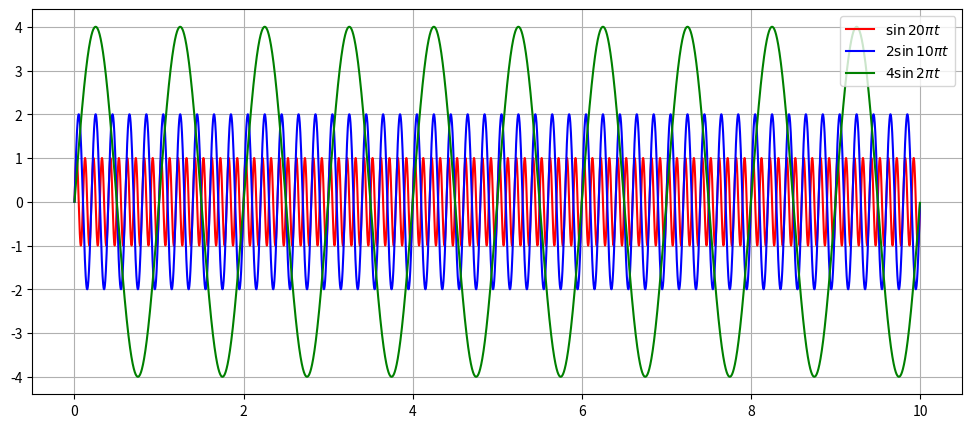
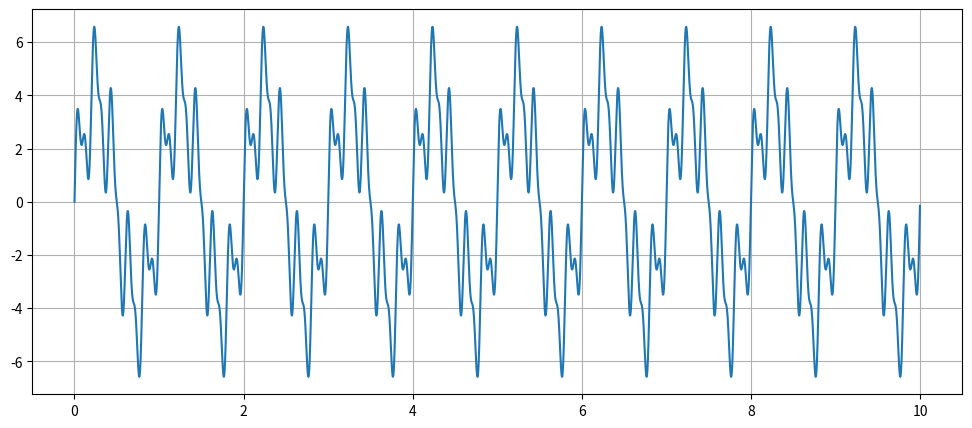
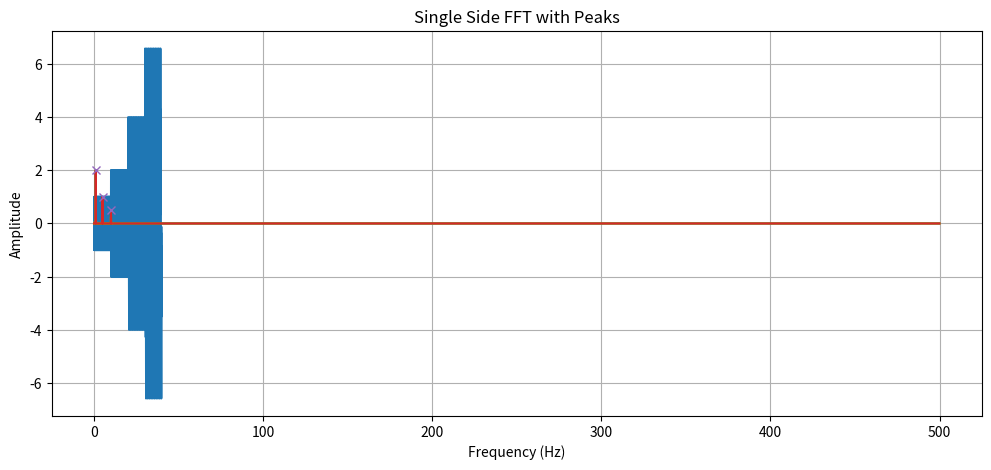

Python code for these plots, in order:
import numpy as np
import matplotlib.pyplot as plt

def sin_wave(amp, freq, time): #Sin 함수 만들기
    return amp * np.sin(2*np.pi*freq*time)

time = np.arange(0, 10, 0.001) #0~10초간 0.001 단위로 쪼개서 Time array 만들기
                               #np.arange(0, 10, 0.001) 의 경우 start=0, stop=10, step=0.001
sin1 = sin_wave(1, 10, time) #Sin wave 함수를 호출하여 1 amp / 10 freq / time 만큼 생성
sin2 = sin_wave(2, 5, time)  #위와 동일 Sin wave 함수를 호출
sin3 = sin_wave(4, 1, time)  #위와 동일 Sin wave 함수를 호출

plt.figure(figsize=(12,5))
plt.plot(time, sin1, label=r"$\sin {20\pi} t$", color='red')
plt.plot(time, sin2, label=r"$2\sin {10\pi} t$", color='blue')
plt.plot(time, sin3, label=r"$4\sin {2\pi} t$", color='green')
plt.legend(); plt.grid(); plt.show()

sin_sum = sin1 + sin2 + sin3

time = np.arange(0, 10, 0.001)# 40000 개
plt.figure(figsize=(12,5))
plt.plot(time, sin_sum)
plt.grid()
plt.show()

import scipy

M1 = np.mean(sin_sum)
M2 = np.var(sin_sum)
M3 = scipy.stats.skew(sin_sum)
M4 = scipy.stats.kurtosis(sin_sum)

print (M1, M2, M3, M4)

sin_concat = np.concatenate((sin1, sin2, sin3, sin_sum))
time = np.arange(0, 40, 0.001)# 40000 개
plt.figure(figsize=(12,5))
plt.plot(time, sin_concat)
plt.grid()
plt.show()

M1 = np.mean(sin_concat)
M2 = np.var(sin_concat)
M3 = scipy.stats.skew(sin_concat)
M4 = scipy.stats.kurtosis(sin_concat)

print (M1, M2, M3, M4)

n = len(sin_concat)
k = np.arange(n)
Fs = 1/0.001; T = n/Fs
freq = k/T

fft_values = np.fft.fft(sin_concat)  # FFT 수행
single_side_fft = np.abs(fft_values[:n // 2]) /n  # 양측 주파수 스펙트럼 계산

# 주파수 스펙트럼 그리기
plt.plot(freq[:n // 2], single_side_fft)
plt.title('Single Side FFT')
plt.xlabel('Frequency (Hz)')
plt.ylabel('Amplitude')
plt.show()

import numpy as np
import matplotlib.pyplot as plt
from scipy.signal import find_peaks

# Sin wave 함수 정의
def sin_wave(amplitude, frequency, time):
    return amplitude * np.sin(2 * np.pi * frequency * time)

# 시간 배열 생성
time = np.arange(0, 10, 0.001)

# Sin wave 생성
sin1 = sin_wave(1, 10, time)
sin2 = sin_wave(2, 5, time)
sin3 = sin_wave(4, 1, time)

# Sin wave의 합 생성
sin_sum = sin1 + sin2 + sin3

# FFT 계산
n = len(sin_sum)
k = np.arange(n)
Fs = 1 / 0.001
T = n / Fs
freq = k / T
fft_values = np.fft.fft(sin_sum)  # FFT 수행
single_side_fft = np.abs(fft_values[:n // 2]) / n  # 양측 주파수 스펙트럼 계산

# 주파수 스펙트럼 그리기
plt.plot(freq[:n // 2], single_side_fft)
plt.title('Single Side FFT')
plt.xlabel('Frequency (Hz)')
plt.ylabel('Amplitude')
plt.show()

# 피크 찾기
peaks, _ = find_peaks(single_side_fft, height=0.2)

# 피크의 위치 및 높이 출력
print(f"Index of each peak: {peaks}")
print(f"Frequency of each peak: {freq[peaks]} Hz")
print(f"Height of each peak: {single_side_fft[peaks]}")

# 주파수 스펙트럼 및 피크 시각화
plt.plot(freq[:n // 2], single_side_fft)
plt.plot(peaks/10, single_side_fft[peaks], "x")
plt.title('Single Side FFT with Peaks')
plt.xlabel('Frequency (Hz)')
plt.ylabel('Amplitude')
plt.show()

rms = np.sqrt(np.mean(single_side_fft**2))
print(f"RMS in Frequency Domain: {rms}")

impulse_factor = np.max(single_side_fft) / rms
print(f"Impulse Factor: {impulse_factor}")

shape_factor = rms / np.max(single_side_fft)
print(f"Shape Factor: {shape_factor}")

